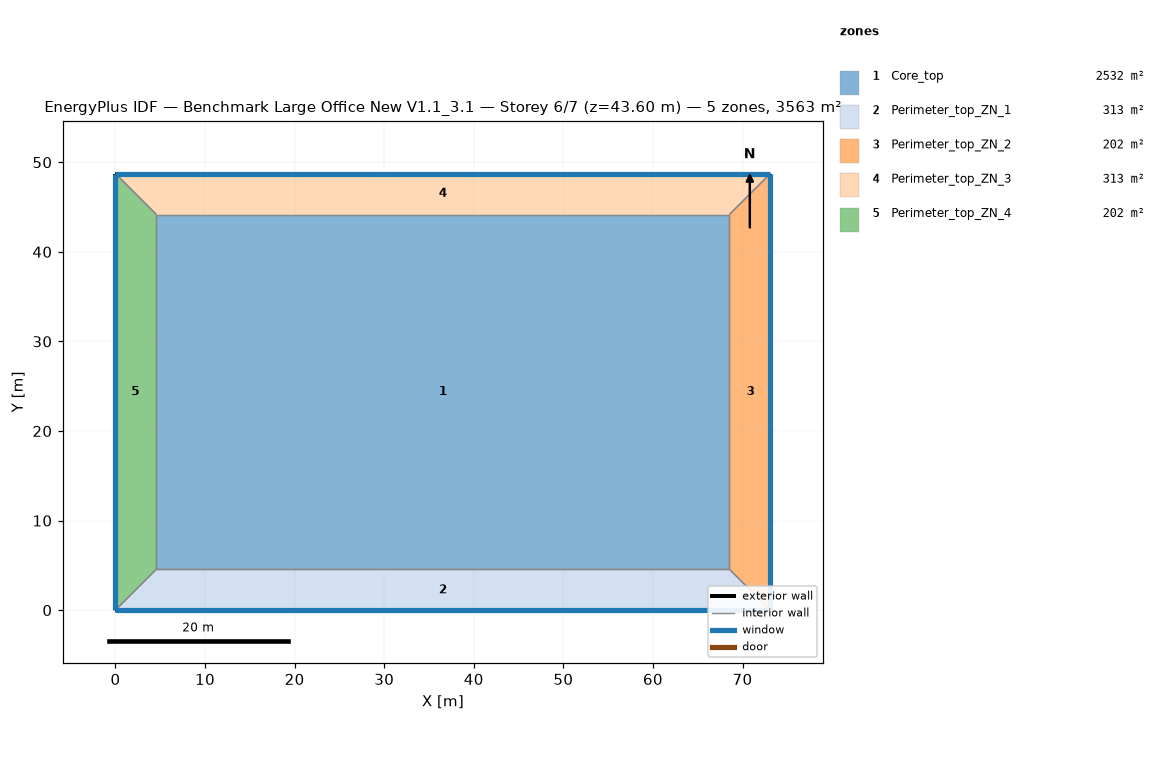
=== STOREY PLAN SPEC (per zone: floor XY polygon, exterior-wall plan segments, windows/doors) ===
zone 1: Core_top  (2532.3 m²)
  floor: (68.53, 44.16) (68.53, 4.57) (4.57, 4.57) (4.57, 44.16)
  interior walls: 4
zone 2: Perimeter_top_ZN_1  (313.4 m²)
  floor: (68.53, 4.57) (73.11, 0.00) (0.00, 0.00) (4.57, 4.57)
  exterior wall: (0.00, 0.00) – (73.11, 0.00)  [73.1 m]
    window: (0.00, 0.00) – (73.11, 0.00)  [115.9 m²]
  interior walls: 3
zone 3: Perimeter_top_ZN_2  (202.0 m²)
  floor: (68.53, 44.16) (73.11, 48.74) (73.11, 0.00) (68.53, 4.57)
  exterior wall: (73.11, 0.00) – (73.11, 48.74)  [48.7 m]
    window: (73.11, 0.00) – (73.11, 48.74)  [77.3 m²]
  interior walls: 3
zone 4: Perimeter_top_ZN_3  (313.4 m²)
  floor: (4.57, 44.16) (0.00, 48.74) (73.11, 48.74) (68.53, 44.16)
  exterior wall: (73.11, 48.74) – (0.00, 48.74)  [73.1 m]
    window: (73.11, 48.74) – (0.00, 48.74)  [115.9 m²]
  interior walls: 3
zone 5: Perimeter_top_ZN_4  (202.0 m²)
  floor: (4.57, 4.57) (0.00, 0.00) (0.00, 48.74) (4.57, 44.16)
  exterior wall: (0.00, 48.74) – (0.00, 0.00)  [48.7 m]
    window: (0.00, 48.74) – (0.00, 0.00)  [77.3 m²]
  interior walls: 3

=== DERIVED (storey summary) ===
Building: Benchmark Large Office New V1.1_3.1
Storey: 6 of 7  (floor level z = 43.60 m)
Storey gross floor area: 3563.1 m²
Zones on this storey: 5
  - Core_top: floor 2532.3 m²
  - Perimeter_top_ZN_1: floor 313.4 m²; exterior wall 73.1 m (200.6 m²); 1 window(s) 115.9 m²; WWR 57.8%
  - Perimeter_top_ZN_2: floor 202.0 m²; exterior wall 48.7 m (133.7 m²); 1 window(s) 77.3 m²; WWR 57.8%
  - Perimeter_top_ZN_3: floor 313.4 m²; exterior wall 73.1 m (200.6 m²); 1 window(s) 115.9 m²; WWR 57.8%
  - Perimeter_top_ZN_4: floor 202.0 m²; exterior wall 48.7 m (133.7 m²); 1 window(s) 77.3 m²; WWR 57.8%
Zone adjacency (shared interzone walls):
  - Core_top ↔ Perimeter_top_ZN_1
  - Core_top ↔ Perimeter_top_ZN_2
  - Core_top ↔ Perimeter_top_ZN_3
  - Core_top ↔ Perimeter_top_ZN_4
  - Perimeter_top_ZN_1 ↔ Perimeter_top_ZN_2
  - Perimeter_top_ZN_1 ↔ Perimeter_top_ZN_4
  - Perimeter_top_ZN_2 ↔ Perimeter_top_ZN_3
  - Perimeter_top_ZN_3 ↔ Perimeter_top_ZN_4